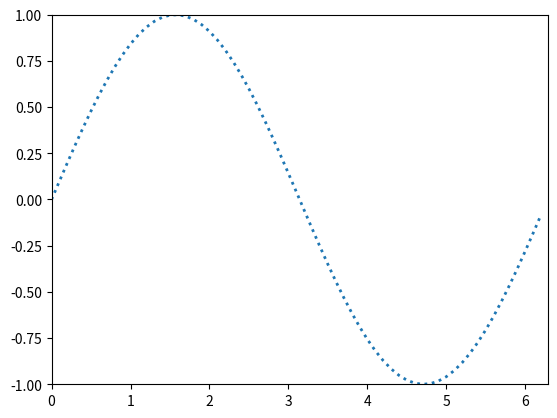

This figure's Python source:
import matplotlib.pyplot as plt
import numpy as np
from matplotlib.animation import FuncAnimation

fig, ax = plt.subplots()

anim_object, = plt.plot([], [], ':', lw = 2)

xdata, ydata = [], []

ax.set_xlim(0, 2 * np.pi)
ax.set_ylim(-1, 1)

def update(frame):
    xdata.append(frame)
    ydata.append(np.sin(frame))
    anim_object.set_data(xdata, ydata)
    return anim_object,

ani = FuncAnimation(fig, update, frames = np.arange(0, 2 * np.pi, 0.1), interval = 40)

ani.save('lec_7_createanimation.gif')


